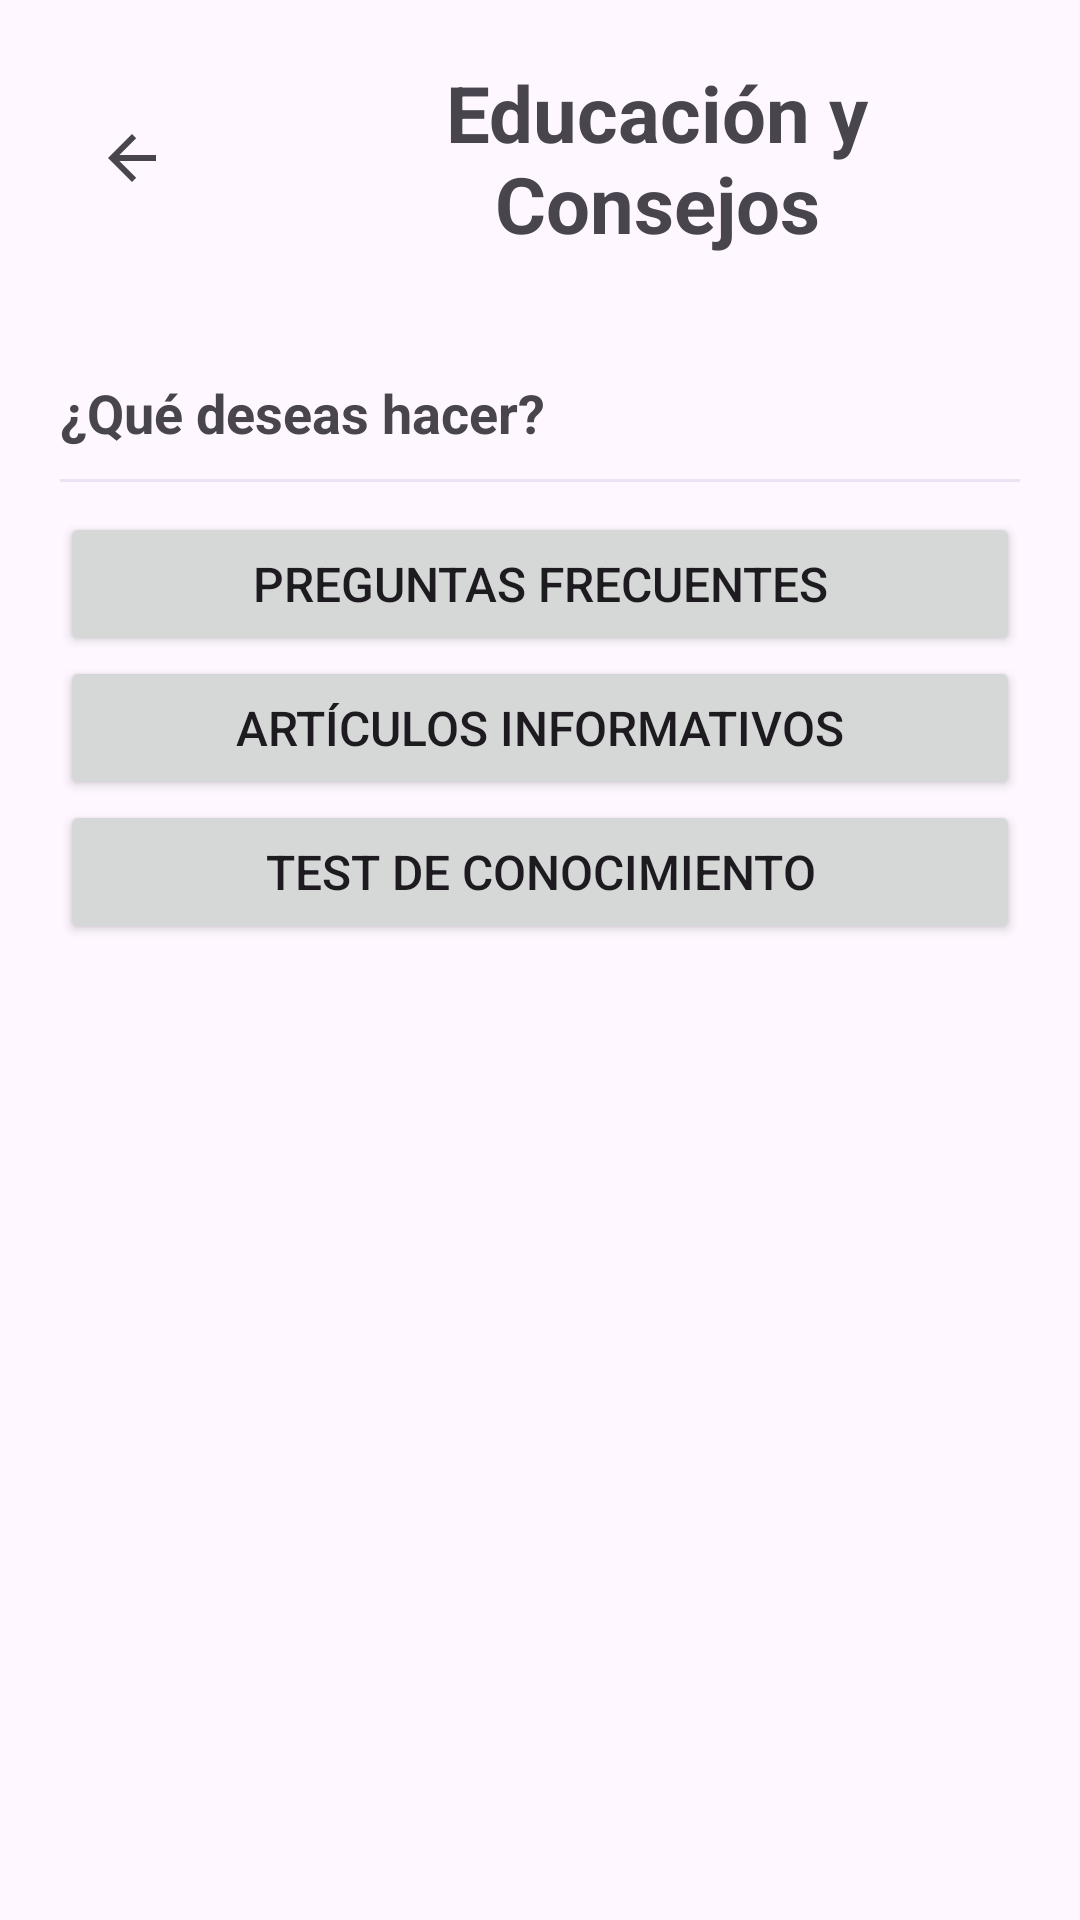

Reconstruct the res/layout file that produces this screen, plus the resources it refers to.
<!-- AndroidManifest.xml: application theme Theme.VacunaCheck -->
<!-- res/layout/activity_educaciony_consejos.xml -->
<?xml version="1.0" encoding="utf-8"?>
<androidx.constraintlayout.widget.ConstraintLayout xmlns:android="http://schemas.android.com/apk/res/android"
    xmlns:app="http://schemas.android.com/apk/res-auto"
    xmlns:tools="http://schemas.android.com/tools"
    android:id="@+id/main"
    android:layout_width="match_parent"
    android:layout_height="match_parent"
    tools:context=".EducacionyConsejos">

    <LinearLayout
        android:layout_width="match_parent"
        android:layout_height="match_parent"
        android:orientation="vertical"
        app:layout_constraintEnd_toEndOf="parent"
        app:layout_constraintTop_toTopOf="parent">

        <LinearLayout
            android:layout_width="match_parent"
            android:layout_height="wrap_content"
            android:layout_margin="20dp"
            android:gravity="center_vertical"
            android:orientation="horizontal">

            <ImageButton
                android:id="@+id/imageButton"
                android:layout_width="wrap_content"
                android:layout_height="48dp"
                android:layout_marginRight="30dp"
                android:layout_weight="0"
                android:backgroundTint="#00673AB7"
                android:contentDescription="Regresar"
                android:onClick="regresar"
                app:srcCompat="?attr/homeAsUpIndicator" />

            <TextView
                android:id="@+id/txtTitulo"
                android:layout_width="wrap_content"
                android:layout_height="wrap_content"
                android:gravity="center_horizontal"
                android:text="Educación y Consejos"
                android:textSize="26sp"
                android:textStyle="bold" />

        </LinearLayout>

        <LinearLayout
            android:layout_width="match_parent"
            android:layout_height="match_parent"
            android:layout_margin="20dp"
            android:orientation="vertical">

            <TextView
                android:id="@+id/eduC_txtsubtitulo"
                android:layout_width="wrap_content"
                android:layout_height="wrap_content"
                android:layout_weight="0"
                android:text="¿Qué deseas hacer?"
                android:textSize="18sp"
                android:textStyle="bold" />

            <View
                android:id="@+id/divider"
                android:layout_width="match_parent"
                android:layout_height="1dp"
                android:layout_marginTop="10dp"
                android:layout_marginBottom="10dp"
                android:layout_weight="0"
                android:background="?android:attr/listDivider"
                android:backgroundTint="#624C9D" />

            <Button
                android:id="@+id/eduC_btnPreguntas"
                android:layout_width="match_parent"
                android:layout_height="wrap_content"
                android:layout_weight="0"
                android:onClick="preguntas"
                android:text="Preguntas Frecuentes"
                android:textSize="16sp"
                app:icon="@android:drawable/ic_menu_help"
                app:iconGravity="textStart"
                app:iconSize="20dp" />

            <Button
                android:id="@+id/eduC_btnArtículos"
                android:layout_width="match_parent"
                android:layout_height="wrap_content"
                android:layout_weight="0"
                android:onClick="articulos"
                android:text="Artículos Informativos"
                android:textSize="16sp"
                app:icon="@android:drawable/ic_dialog_info"
                app:iconGravity="textStart"
                app:iconSize="20dp" />

            <Button
                android:id="@+id/eduC_btnTest"
                android:layout_width="match_parent"
                android:layout_height="wrap_content"
                android:layout_weight="0"
                android:onClick="cuestionario"
                android:text="Test de conocimiento"
                android:textSize="16sp"
                app:icon="?attr/actionModePasteDrawable"
                app:iconGravity="textStart"
                app:iconSize="20dp" />

        </LinearLayout>

    </LinearLayout>
</androidx.constraintlayout.widget.ConstraintLayout>
<!-- resources referenced by this layout -->
<resources>
  <style name="Theme.VacunaCheck" parent="Base.Theme.VacunaCheck" />
  <style name="Base.Theme.VacunaCheck" parent="Theme.Material3.DayNight.NoActionBar">
          
          
      </style>
</resources>
